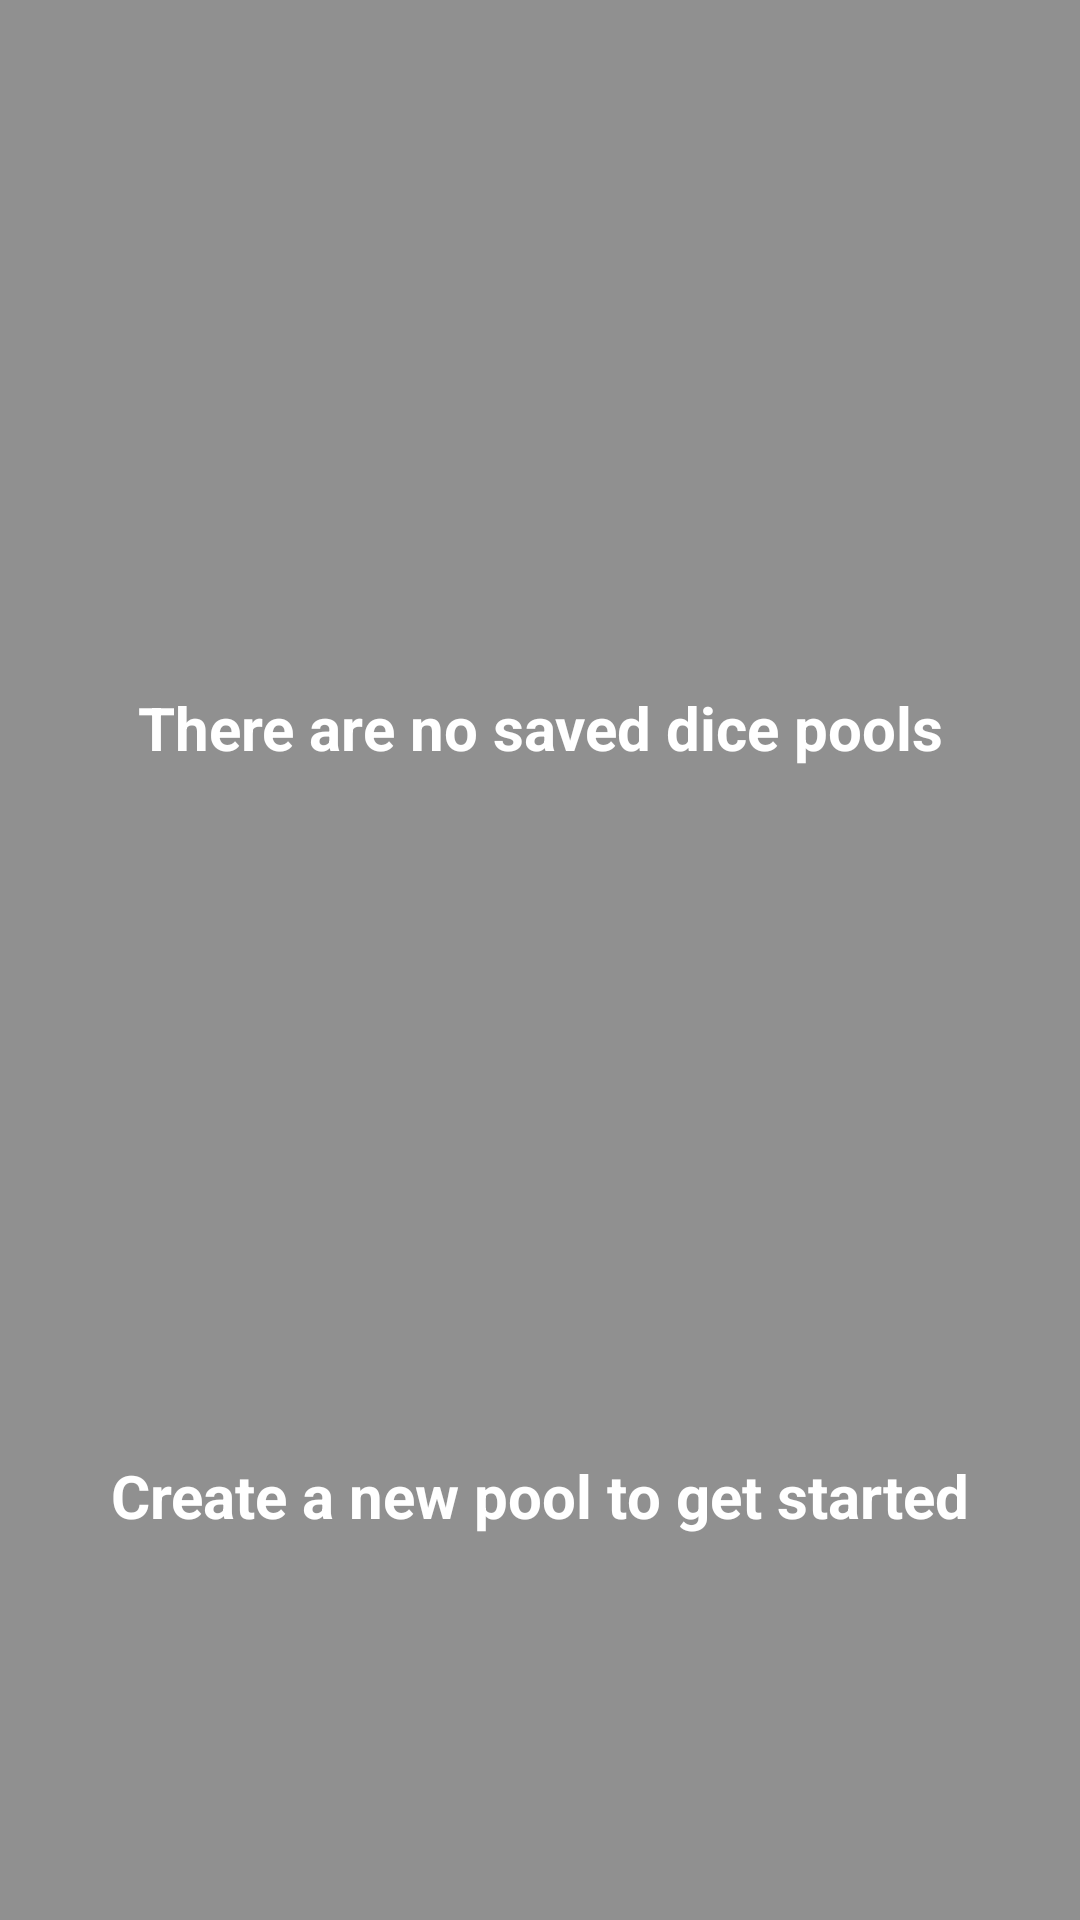

The Android layout XML behind this screen, and the referenced resources:
<!-- AndroidManifest.xml: application theme Theme.DiceThing -->
<!-- res/layout/fragment_main_menu_pools_tab.xml -->
<?xml version="1.0" encoding="utf-8"?>
<FrameLayout xmlns:android="http://schemas.android.com/apk/res/android"
    xmlns:app="http://schemas.android.com/apk/res-auto"
    xmlns:tools="http://schemas.android.com/tools"
    android:layout_width="match_parent"
    android:layout_height="match_parent"
    tools:context=".MainMenuPoolsTabFragment"
    android:id="@+id/frameLayout">

    <androidx.constraintlayout.widget.ConstraintLayout
        android:id="@+id/menuNoSavedPoolsBanner"
        android:layout_width="match_parent"
        android:layout_height="match_parent"
        android:background="?attr/emptyOverlayBackground"
        tools:visibility="gone">

        <TextView
            android:id="@+id/menuGetStartedText"
            android:layout_width="0dp"
            android:layout_height="wrap_content"
            android:layout_marginStart="16dp"
            android:layout_marginEnd="16dp"
            android:layout_marginBottom="128dp"
            android:text="@string/main_menu_pools_tab_empty_banner_advise_create"
            android:textAlignment="center"
            android:textColor="?attr/emptyOverlayTextColor"
            android:textSize="20sp"
            android:textStyle="bold"
            app:layout_constraintBottom_toBottomOf="parent"
            app:layout_constraintEnd_toEndOf="parent"
            app:layout_constraintStart_toStartOf="parent"
            app:layout_constraintWidth_max="wrap" />

        <TextView
            android:id="@+id/menuNoSavedPoolsText"
            android:layout_width="0dp"
            android:layout_height="wrap_content"
            android:layout_marginStart="16dp"
            android:layout_marginEnd="16dp"
            android:text="@string/main_menu_pools_tab_empty_banner"
            android:textAlignment="center"
            android:textColor="?attr/emptyOverlayTextColor"
            android:textSize="20sp"
            android:textStyle="bold"
            app:layout_constraintBottom_toTopOf="@+id/menuGetStartedText"
            app:layout_constraintEnd_toEndOf="parent"
            app:layout_constraintStart_toStartOf="parent"
            app:layout_constraintTop_toTopOf="parent"
            app:layout_constraintWidth_max="wrap" />
    </androidx.constraintlayout.widget.ConstraintLayout>

    <androidx.recyclerview.widget.RecyclerView
        android:id="@+id/savedPoolsRecycler"
        android:layout_width="match_parent"
        android:layout_height="match_parent"
        android:clipToPadding="false"
        android:contentDescription="@string/main_menu_pools_tab_list_content_description"
        android:paddingBottom="128dp"
        app:layout_constraintBottom_toBottomOf="parent"
        app:layout_constraintEnd_toEndOf="parent"
        app:layout_constraintStart_toStartOf="parent"
        app:layout_constraintTop_toTopOf="parent"
        tools:layout_conversion_absoluteHeight="731dp"
        tools:layout_conversion_absoluteWidth="411dp"
        tools:layout_editor_absoluteX="0dp"
        tools:layout_editor_absoluteY="0dp">

    </androidx.recyclerview.widget.RecyclerView>

</FrameLayout>
<!-- resources referenced by this layout -->
<resources>
  <string name="main_menu_pools_tab_empty_banner">There are no saved dice pools</string>
  <string name="main_menu_pools_tab_empty_banner_advise_create">Create a new pool to get started</string>
  <string name="main_menu_pools_tab_list_content_description">saved pools</string>
  <style name="Theme.DiceThing" parent="Theme.MaterialComponents.DayNight.NoActionBar">
          <item name="colorPrimary">@color/stone</item>
          <item name="colorPrimaryVariant">@color/bone</item>
          <item name="colorPrimarySurface">?attr/colorPrimaryVariant</item>
          <item name="colorOnPrimary">@color/white</item>
          <item name="colorOnPrimarySurface">@color/black</item>
          <item name="colorSecondary">@color/cloud</item>
          <item name="colorSecondaryVariant">@color/teal_700</item>
          <item name="colorOnSecondary">@color/white</item>
          <item name="android:statusBarColor" tools:targetApi="l">?attr/colorPrimaryVariant</item>
          <item name="listBackground">@color/list_background_light</item>
          <item name="myIconTint">@color/icon_tint_black</item>
          <item name="emptyOverlayTextColor">@color/empty_overlay_text</item>
          <item name="emptyOverlayBackground">@color/empty_overlay_background</item>
          <item name="listItemBackground">?attr/colorSurface</item>
      </style>
  <color name="stone">#FF62564B</color>
  <color name="bone">#FFBAAE84</color>
  <color name="white">#FFFFFFFF</color>
  <color name="black">#FF000000</color>
  <color name="cloud">#FF2E253E</color>
  <color name="teal_700">#FF018786</color>
  <color name="list_background_light">#FFEBEBEB</color>
  <color name="icon_tint_black">#FF000000</color>
  <color name="empty_overlay_text">#FFFFFFFF</color>
  <color name="empty_overlay_background">#6F000000</color>
</resources>
